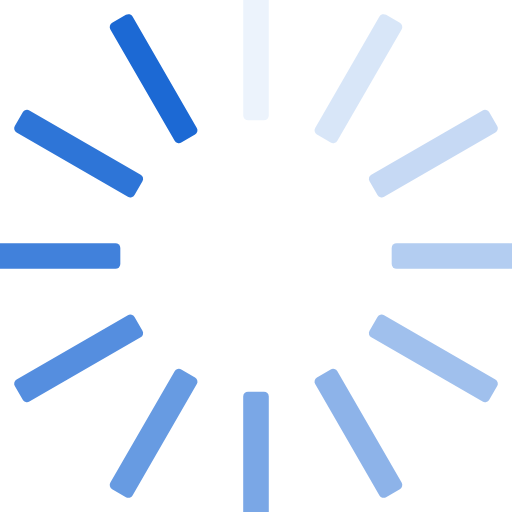
t = 0.00 s
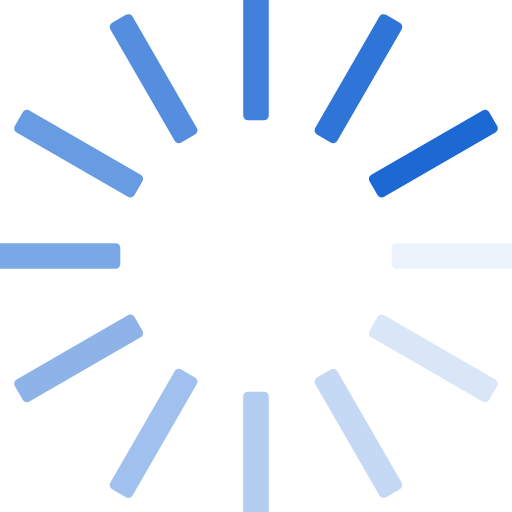
t = 0.25 s
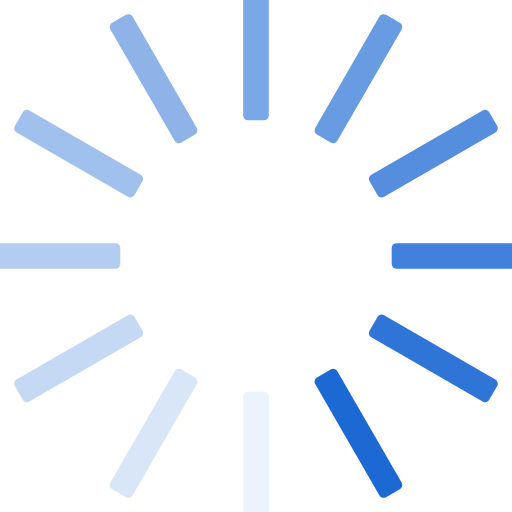
t = 0.50 s
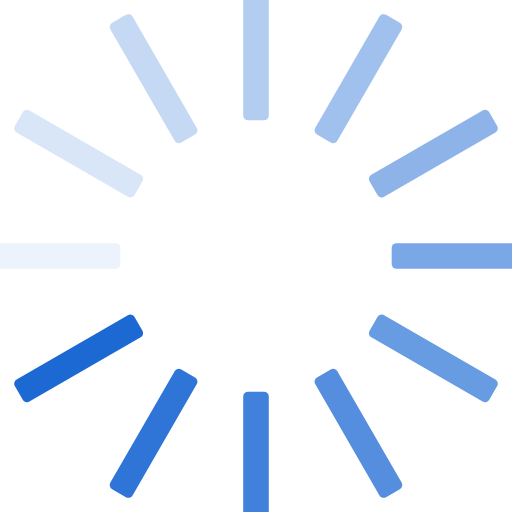
t = 0.75 s

The animated SVG that drew these frames (rendered in a browser with its animation timeline set to each time). Animation: 12 SMIL elements (animate=12); one cycle of 1.00 s, repeats indefinitely.

<svg class="lds-spinner" width="39px"  height="39px"  xmlns="http://www.w3.org/2000/svg" xmlns:xlink="http://www.w3.org/1999/xlink" viewBox="0 0 100 100" preserveAspectRatio="xMidYMid" style="background: none;"><g transform="rotate(0 50 50)">
  <rect x="47.5" y="-3.5" rx="0.9500000000000001" ry="-0.07" width="5" height="27" fill="#1C69D4">
    <animate attributeName="opacity" values="1;0" keyTimes="0;1" dur="1s" begin="-0.9166666666666666s" repeatCount="indefinite"></animate>
  </rect>
</g><g transform="rotate(30 50 50)">
  <rect x="47.5" y="-3.5" rx="0.9500000000000001" ry="-0.07" width="5" height="27" fill="#1C69D4">
    <animate attributeName="opacity" values="1;0" keyTimes="0;1" dur="1s" begin="-0.8333333333333334s" repeatCount="indefinite"></animate>
  </rect>
</g><g transform="rotate(60 50 50)">
  <rect x="47.5" y="-3.5" rx="0.9500000000000001" ry="-0.07" width="5" height="27" fill="#1C69D4">
    <animate attributeName="opacity" values="1;0" keyTimes="0;1" dur="1s" begin="-0.75s" repeatCount="indefinite"></animate>
  </rect>
</g><g transform="rotate(90 50 50)">
  <rect x="47.5" y="-3.5" rx="0.9500000000000001" ry="-0.07" width="5" height="27" fill="#1C69D4">
    <animate attributeName="opacity" values="1;0" keyTimes="0;1" dur="1s" begin="-0.6666666666666666s" repeatCount="indefinite"></animate>
  </rect>
</g><g transform="rotate(120 50 50)">
  <rect x="47.5" y="-3.5" rx="0.9500000000000001" ry="-0.07" width="5" height="27" fill="#1C69D4">
    <animate attributeName="opacity" values="1;0" keyTimes="0;1" dur="1s" begin="-0.5833333333333334s" repeatCount="indefinite"></animate>
  </rect>
</g><g transform="rotate(150 50 50)">
  <rect x="47.5" y="-3.5" rx="0.9500000000000001" ry="-0.07" width="5" height="27" fill="#1C69D4">
    <animate attributeName="opacity" values="1;0" keyTimes="0;1" dur="1s" begin="-0.5s" repeatCount="indefinite"></animate>
  </rect>
</g><g transform="rotate(180 50 50)">
  <rect x="47.5" y="-3.5" rx="0.9500000000000001" ry="-0.07" width="5" height="27" fill="#1C69D4">
    <animate attributeName="opacity" values="1;0" keyTimes="0;1" dur="1s" begin="-0.4166666666666667s" repeatCount="indefinite"></animate>
  </rect>
</g><g transform="rotate(210 50 50)">
  <rect x="47.5" y="-3.5" rx="0.9500000000000001" ry="-0.07" width="5" height="27" fill="#1C69D4">
    <animate attributeName="opacity" values="1;0" keyTimes="0;1" dur="1s" begin="-0.3333333333333333s" repeatCount="indefinite"></animate>
  </rect>
</g><g transform="rotate(240 50 50)">
  <rect x="47.5" y="-3.5" rx="0.9500000000000001" ry="-0.07" width="5" height="27" fill="#1C69D4">
    <animate attributeName="opacity" values="1;0" keyTimes="0;1" dur="1s" begin="-0.25s" repeatCount="indefinite"></animate>
  </rect>
</g><g transform="rotate(270 50 50)">
  <rect x="47.5" y="-3.5" rx="0.9500000000000001" ry="-0.07" width="5" height="27" fill="#1C69D4">
    <animate attributeName="opacity" values="1;0" keyTimes="0;1" dur="1s" begin="-0.16666666666666666s" repeatCount="indefinite"></animate>
  </rect>
</g><g transform="rotate(300 50 50)">
  <rect x="47.5" y="-3.5" rx="0.9500000000000001" ry="-0.07" width="5" height="27" fill="#1C69D4">
    <animate attributeName="opacity" values="1;0" keyTimes="0;1" dur="1s" begin="-0.08333333333333333s" repeatCount="indefinite"></animate>
  </rect>
</g><g transform="rotate(330 50 50)">
  <rect x="47.5" y="-3.5" rx="0.9500000000000001" ry="-0.07" width="5" height="27" fill="#1C69D4">
    <animate attributeName="opacity" values="1;0" keyTimes="0;1" dur="1s" begin="0s" repeatCount="indefinite"></animate>
  </rect>
</g></svg>
